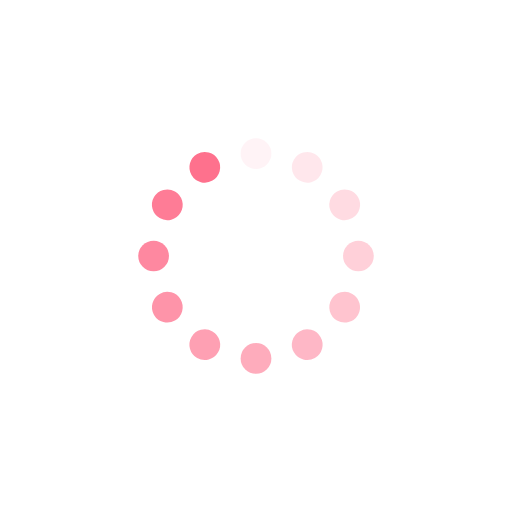
t = 0.00 s
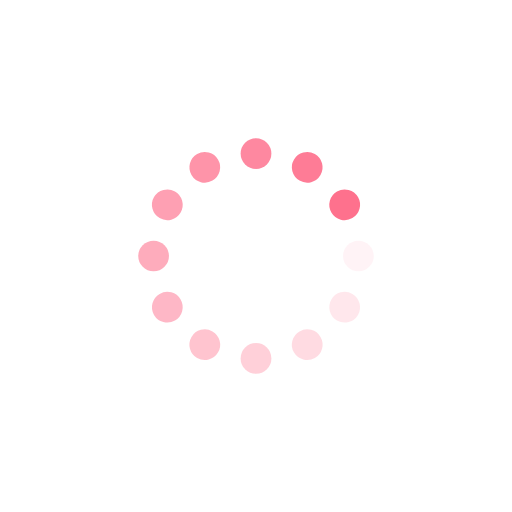
t = 0.25 s
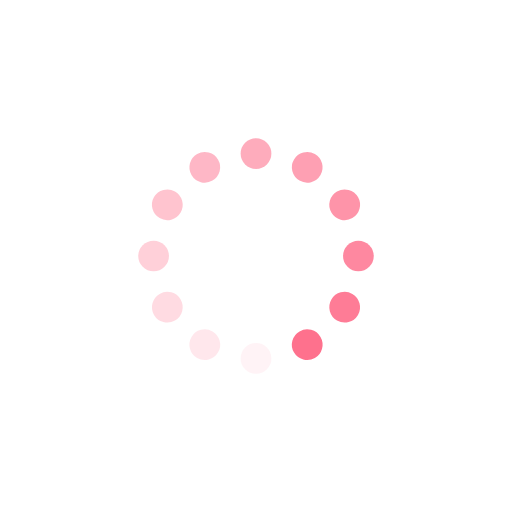
t = 0.50 s
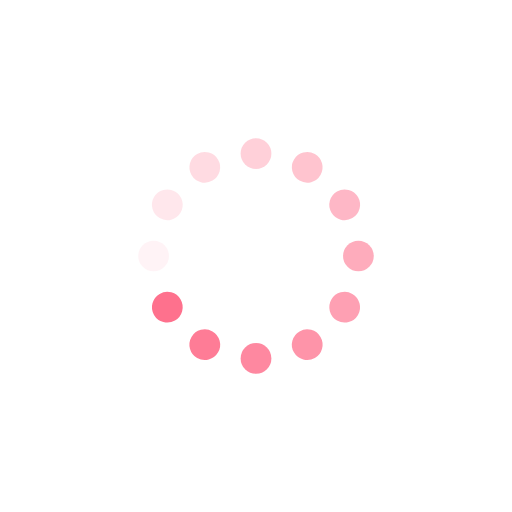
t = 0.75 s

The animated SVG that drew these frames (rendered in a browser with its animation timeline set to each time). Animation: 12 SMIL elements (animate=12); one cycle of 1.00 s, repeats indefinitely.

<?xml version="1.0" encoding="utf-8"?>
<svg xmlns="http://www.w3.org/2000/svg" xmlns:xlink="http://www.w3.org/1999/xlink" style="margin: auto; background-color: rgb(255, 255, 255); display: block; shape-rendering: auto;" width="250px" height="250px" viewBox="0 0 100 100" preserveAspectRatio="xMidYMid">
<g transform="rotate(0 50 50)">
  <rect x="47" y="27" rx="3" ry="3" width="6" height="6" fill="#fe718d">
    <animate attributeName="opacity" values="1;0" keyTimes="0;1" dur="1s" begin="-0.9166666666666666s" repeatCount="indefinite"></animate>
  </rect>
</g><g transform="rotate(30 50 50)">
  <rect x="47" y="27" rx="3" ry="3" width="6" height="6" fill="#fe718d">
    <animate attributeName="opacity" values="1;0" keyTimes="0;1" dur="1s" begin="-0.8333333333333334s" repeatCount="indefinite"></animate>
  </rect>
</g><g transform="rotate(60 50 50)">
  <rect x="47" y="27" rx="3" ry="3" width="6" height="6" fill="#fe718d">
    <animate attributeName="opacity" values="1;0" keyTimes="0;1" dur="1s" begin="-0.75s" repeatCount="indefinite"></animate>
  </rect>
</g><g transform="rotate(90 50 50)">
  <rect x="47" y="27" rx="3" ry="3" width="6" height="6" fill="#fe718d">
    <animate attributeName="opacity" values="1;0" keyTimes="0;1" dur="1s" begin="-0.6666666666666666s" repeatCount="indefinite"></animate>
  </rect>
</g><g transform="rotate(120 50 50)">
  <rect x="47" y="27" rx="3" ry="3" width="6" height="6" fill="#fe718d">
    <animate attributeName="opacity" values="1;0" keyTimes="0;1" dur="1s" begin="-0.5833333333333334s" repeatCount="indefinite"></animate>
  </rect>
</g><g transform="rotate(150 50 50)">
  <rect x="47" y="27" rx="3" ry="3" width="6" height="6" fill="#fe718d">
    <animate attributeName="opacity" values="1;0" keyTimes="0;1" dur="1s" begin="-0.5s" repeatCount="indefinite"></animate>
  </rect>
</g><g transform="rotate(180 50 50)">
  <rect x="47" y="27" rx="3" ry="3" width="6" height="6" fill="#fe718d">
    <animate attributeName="opacity" values="1;0" keyTimes="0;1" dur="1s" begin="-0.4166666666666667s" repeatCount="indefinite"></animate>
  </rect>
</g><g transform="rotate(210 50 50)">
  <rect x="47" y="27" rx="3" ry="3" width="6" height="6" fill="#fe718d">
    <animate attributeName="opacity" values="1;0" keyTimes="0;1" dur="1s" begin="-0.3333333333333333s" repeatCount="indefinite"></animate>
  </rect>
</g><g transform="rotate(240 50 50)">
  <rect x="47" y="27" rx="3" ry="3" width="6" height="6" fill="#fe718d">
    <animate attributeName="opacity" values="1;0" keyTimes="0;1" dur="1s" begin="-0.25s" repeatCount="indefinite"></animate>
  </rect>
</g><g transform="rotate(270 50 50)">
  <rect x="47" y="27" rx="3" ry="3" width="6" height="6" fill="#fe718d">
    <animate attributeName="opacity" values="1;0" keyTimes="0;1" dur="1s" begin="-0.16666666666666666s" repeatCount="indefinite"></animate>
  </rect>
</g><g transform="rotate(300 50 50)">
  <rect x="47" y="27" rx="3" ry="3" width="6" height="6" fill="#fe718d">
    <animate attributeName="opacity" values="1;0" keyTimes="0;1" dur="1s" begin="-0.08333333333333333s" repeatCount="indefinite"></animate>
  </rect>
</g><g transform="rotate(330 50 50)">
  <rect x="47" y="27" rx="3" ry="3" width="6" height="6" fill="#fe718d">
    <animate attributeName="opacity" values="1;0" keyTimes="0;1" dur="1s" begin="0s" repeatCount="indefinite"></animate>
  </rect>
</g>
<!-- [ldio] generated by https://loading.io/ --></svg>
